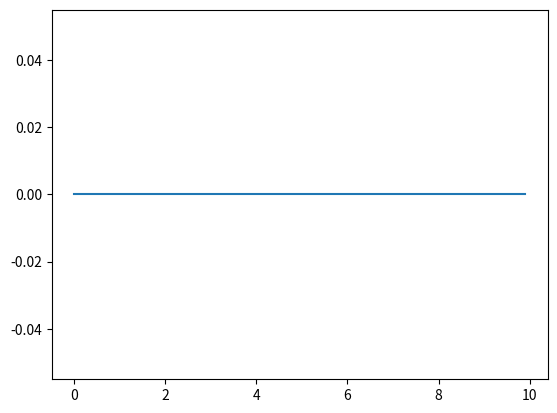

This chart was generated by the following Python code:
from scipy import signal
import matplotlib.pyplot as plt
import numpy

num = [10]
den = [1, 2, 1]

#Funcao de transferencia
lti = signal.TransferFunction(num, den)
discrete_lti = lti.to_discrete(dt=0.1)

#discrete_lti.num=[a_m, a_m-1, ..., a_0 ]
print(discrete_lti.num)

#discrete_lti.den=[b_n, b_n-1, ..., b_0 ]
print(discrete_lti.den)

dt=0.1 #Perıodo de amostragem

tempo_simulacao = 10 #Tempo maximo de simulacao

num = [3]
den = [1, 1, 3]

#Funcao de transferencia
lti = signal.TransferFunction(num, den)
discrete_lti = lti.to_discrete(dt)

a = numpy.flip(discrete_lti.num)
b = numpy.flip(discrete_lti.den[1:])

tempo = numpy.arange(0,tempo_simulacao,0.1)

maior_janela = numpy.max([len(a), len(b)])

u = numpy.ones(len(tempo) + maior_janela)
y = numpy.zeros(len(tempo) + maior_janela)

for i in range(maior_janela, len(y), 1):
    y[i]=-numpy.sum(y[i-len(b):i]*b)
    +numpy.sum(u[i-len(a):i]*a)

plt.step(tempo, y[maior_janela:])